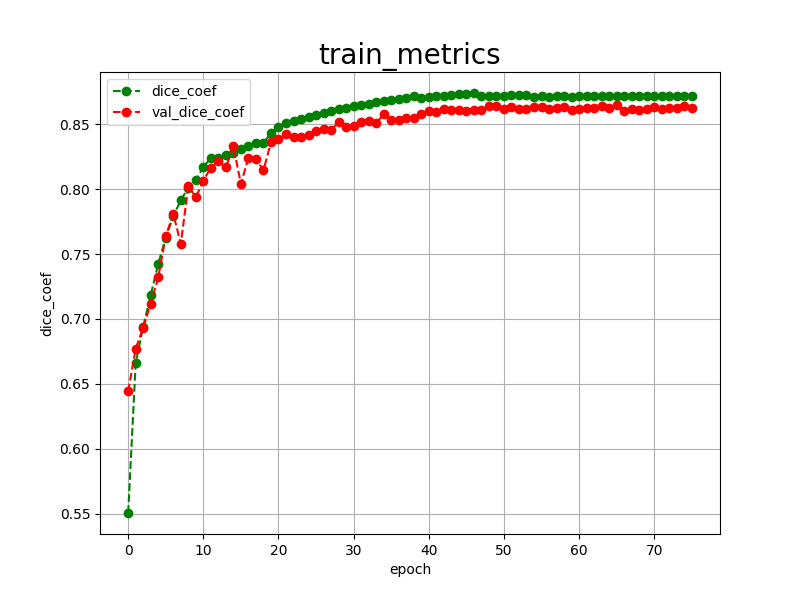

The data file committed next to this chart (first rows):
epoch, dice_coef, val_dice_coef, 
0, 0.5506, 0.6443
1, 0.6659, 0.6771
2, 0.6942, 0.6933
3, 0.7184, 0.7119
4, 0.7425, 0.7321
5, 0.7626, 0.7637
6, 0.7792, 0.7810
7, 0.7914, 0.7579
8, 0.8011, 0.8023
9, 0.8068, 0.7937
10, 0.8171, 0.8064
11, 0.8239, 0.8166
12, 0.8238, 0.8215
13, 0.8263, 0.8168
14, 0.8275, 0.8330
15, 0.8305, 0.8039
16, 0.8334, 0.8242
17, 0.8357, 0.8230
18, 0.8357, 0.8145
19, 0.8430, 0.8360
20, 0.8481, 0.8383
21, 0.8506, 0.8426
22, 0.8525, 0.8401
23, 0.8541, 0.8405
24, 0.8556, 0.8417
25, 0.8571, 0.8445
26, 0.8587, 0.8462
27, 0.8601, 0.8455
28, 0.8615, 0.8515
29, 0.8625, 0.8478
30, 0.8638, 0.8488
31, 0.8646, 0.8514
32, 0.8658, 0.8522
33, 0.8669, 0.8507
34, 0.8679, 0.8577
35, 0.8687, 0.8534
36, 0.8690, 0.8531
37, 0.8701, 0.8548
38, 0.8715, 0.8544
39, 0.8699, 0.8582
40, 0.8708, 0.8602
41, 0.8714, 0.8595
42, 0.8719, 0.8614
43, 0.8725, 0.8612
44, 0.8730, 0.8606
45, 0.8736, 0.8605
46, 0.8740, 0.8606
47, 0.8716, 0.8607
48, 0.8715, 0.8639
49, 0.8717, 0.8643
50, 0.8720, 0.8613
51, 0.8722, 0.8633
52, 0.8724, 0.8617
53, 0.8726, 0.8619
54, 0.8713, 0.8629
55, 0.8714, 0.8635
56, 0.8713, 0.8614
57, 0.8716, 0.8623
58, 0.8718, 0.8630
59, 0.8713, 0.8611
... 16 more rows
